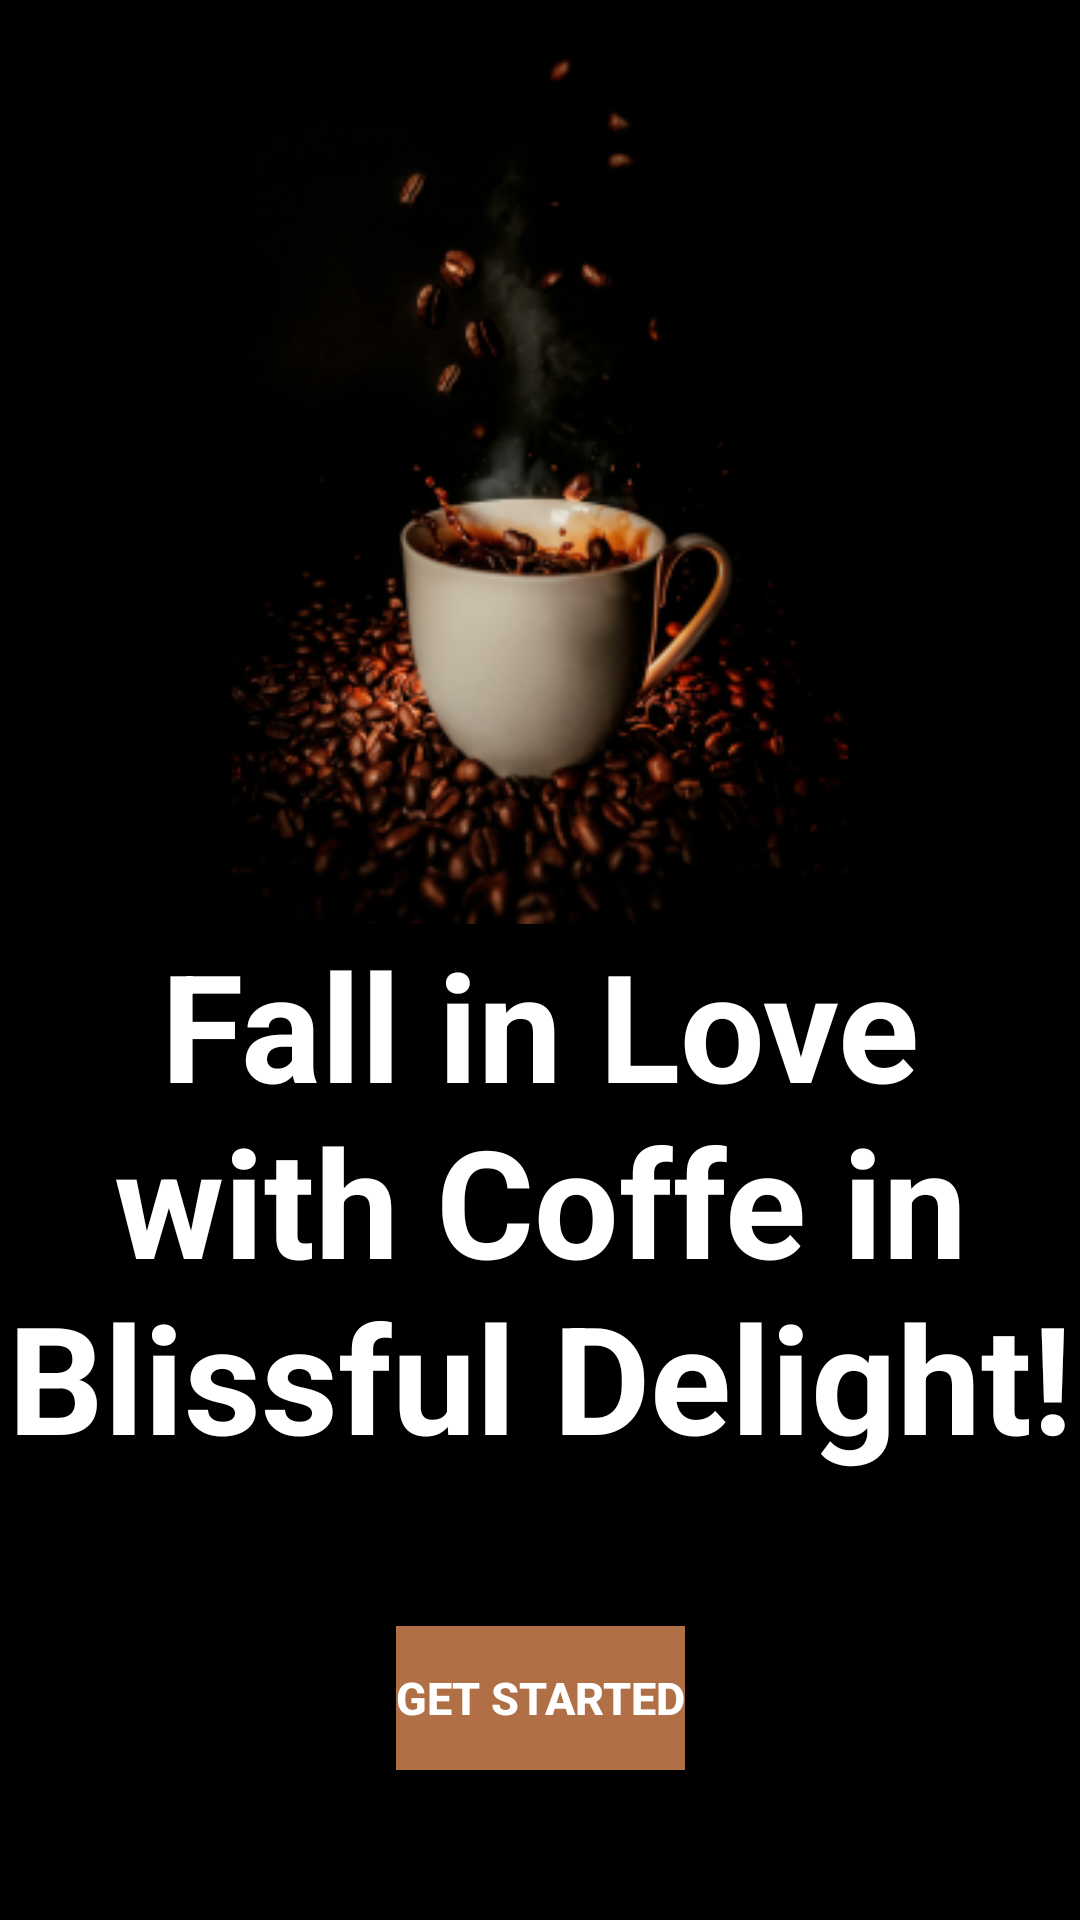

The Android layout XML behind this screen, and the referenced resources:
<!-- AndroidManifest.xml: application theme Theme.Sakontrolo -->
<!-- res/layout/activity_main.xml -->
<?xml version="1.0" encoding="utf-8"?>
<androidx.constraintlayout.widget.ConstraintLayout xmlns:android="http://schemas.android.com/apk/res/android"
    xmlns:app="http://schemas.android.com/apk/res-auto"
    xmlns:tools="http://schemas.android.com/tools"
    android:id="@+id/main"
    android:layout_width="match_parent"
    android:layout_height="match_parent"
    tools:context=".MainActivity"
    android:background="@color/black"
    >
    <ImageView
        android:id="@+id/coffe1"
        android:src="@mipmap/ic_coffe1"
        android:layout_width="0dp"
        android:layout_height="0dp"
        app:layout_constraintTop_toTopOf="parent"
        app:layout_constraintStart_toStartOf="parent"
        app:layout_constraintEnd_toEndOf="parent"
        app:layout_constraintBottom_toTopOf="@id/text1"
        />

    <TextView
        android:id="@+id/text1"
        android:layout_width="0dp"
        android:layout_height="wrap_content"
        app:layout_constraintEnd_toEndOf="parent"
        app:layout_constraintStart_toStartOf="parent"
        app:layout_constraintTop_toBottomOf="@+id/coffe1"
        app:layout_constraintBottom_toTopOf="@+id/button1"
        android:text="Fall in Love with Coffe in Blissful Delight!"
        android:textSize="50sp"
        android:textStyle="bold"
        android:textColor="@color/white"
        android:textAlignment="center"
        android:layout_marginBottom="50dp"
        />
    <androidx.appcompat.widget.AppCompatButton
        android:id="@+id/button1"
        android:layout_width="wrap_content"
        android:layout_height="wrap_content"
        app:layout_constraintStart_toStartOf="parent"
        app:layout_constraintEnd_toEndOf="parent"
        app:layout_constraintTop_toBottomOf="@id/text1"
        app:layout_constraintBottom_toBottomOf="parent"
        android:layout_marginBottom="50dp"
        android:background="#B16F46"
        android:textStyle="bold"
        android:textSize="15sp"
        android:textColor="@color/white"
        android:text="Get Started"
        />
</androidx.constraintlayout.widget.ConstraintLayout>
<!-- resources referenced by this layout -->
<resources>
  <!-- mipmap ic_coffe1: webp bitmap (mipmap-hdpi, 13088 bytes) -->
  <style name="Theme.Sakontrolo" parent="Base.Theme.Sakontrolo" />
  <style name="Base.Theme.Sakontrolo" parent="Theme.Material3.DayNight.NoActionBar">
          
          
      </style>
  <!-- not gathered from this repository: default colours our renderer supplied (Android Studio template values) -->
  <color name="black">#FF000000</color>
  <color name="white">#FFFFFFFF</color>
</resources>
